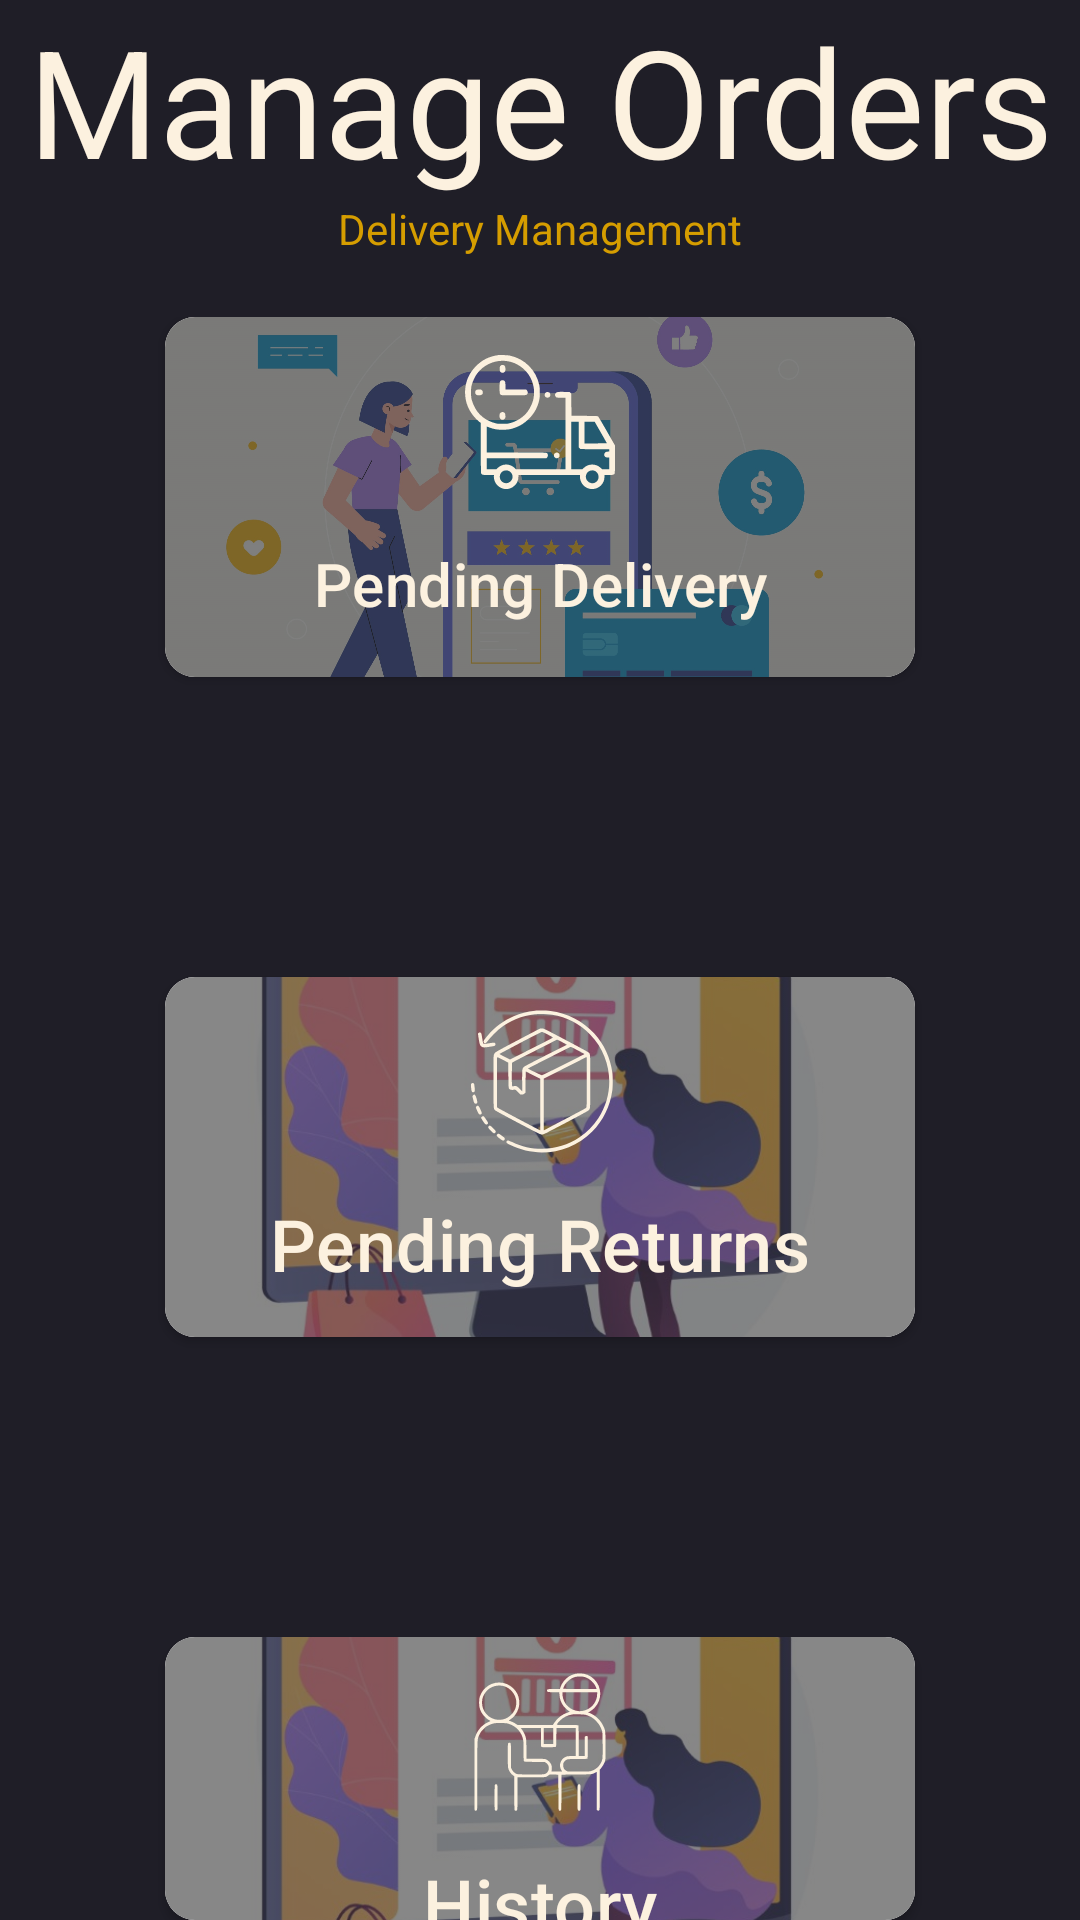

This screen was rendered from an Android layout file. Write that file and the resources it references.
<!-- AndroidManifest.xml: application theme Theme.RentAToy -->
<!-- res/layout/activity_delivery_manage_orders.xml -->
<?xml version="1.0" encoding="utf-8"?>
<LinearLayout   xmlns:android="http://schemas.android.com/apk/res/android"
    xmlns:app="http://schemas.android.com/apk/res-auto"
    xmlns:tools="http://schemas.android.com/tools"
    android:layout_width="match_parent"
    android:layout_height="match_parent"
    tools:context=".AdminManageApprovedOrders"
    android:orientation="vertical"
    android:background="@color/secondary"
    >

    <TextView
        android:layout_width="match_parent"
        android:layout_height="wrap_content"
        android:gravity="center_horizontal"
        android:text="Manage Orders"
        android:textColor="@color/primaryText"
        android:textSize="50sp" />
    <TextView
        android:layout_width="match_parent"
        android:layout_height="wrap_content"
        android:text="Delivery Management"
        android:textColor="@color/primary"
        android:gravity="center"/>
    <LinearLayout
        android:layout_width="match_parent"
        android:layout_height="wrap_content"
        android:layout_marginTop="20dp"
        android:gravity="center_horizontal"
        android:layout_gravity="center"
        android:orientation="vertical">
        <androidx.cardview.widget.CardView
            app:cardCornerRadius="10dp"
            android:layout_width="wrap_content"
            android:layout_height="wrap_content">
            <FrameLayout
                android:layout_width="250dp"
                android:layout_height="120dp">

                <ImageView
                    android:layout_width="250dp"
                    android:layout_height="120dp"
                    android:scaleType="centerCrop"
                    android:src="@drawable/_889659"/>
                <View
                    android:layout_width="match_parent"
                    android:layout_height="match_parent"
                    android:background="#9F323232"
                    />

                <com.google.android.material.button.MaterialButton
                    android:id="@+id/btnDeliveryPending"
                    android:layout_width="250dp"
                    android:layout_height="120dp"
                    android:backgroundTint="#0000"
                    android:drawableTop="@drawable/delivery_pending"
                    android:drawableTint="@color/primaryText"
                    android:text="Pending Delivery"
                    android:textColor="@color/primaryText"
                    android:textSize="20dp"
                    app:cornerRadius="10dp" />
            </FrameLayout>
        </androidx.cardview.widget.CardView>

        <androidx.cardview.widget.CardView
            android:layout_marginTop="100dp"
            app:cardCornerRadius="10dp"
            android:layout_width="wrap_content"
            android:layout_height="wrap_content">
            <FrameLayout
                android:layout_width="250dp"
                android:layout_height="120dp">

                <ImageView
                    android:layout_width="250dp"
                    android:layout_height="120dp"
                    android:scaleType="centerCrop"
                    android:src="@drawable/wavy_bus_26"/>
                <View
                    android:layout_width="match_parent"
                    android:layout_height="match_parent"
                    android:background="#95333333"
                    />
                <com.google.android.material.button.MaterialButton
                    android:drawableTop="@drawable/return_box"
                    android:drawableTint="@color/primaryText"
                    android:layout_width="250dp"
                    android:layout_height="120dp"
                    android:id="@+id/btnReturns"
                    android:text="Pending Returns"
                    android:textSize="24dp"
                    app:cornerRadius="10dp"

                    android:textColor="@color/primaryText"
                    android:backgroundTint="#0000"
                    />
            </FrameLayout>
        </androidx.cardview.widget.CardView>
        <androidx.cardview.widget.CardView
            android:layout_marginTop="100dp"
            app:cardCornerRadius="10dp"
            android:layout_width="wrap_content"
            android:layout_height="wrap_content">
            <FrameLayout
                android:layout_width="250dp"
                android:layout_height="120dp">

                <ImageView
                    android:layout_width="250dp"
                    android:layout_height="120dp"
                    android:scaleType="centerCrop"
                    android:src="@drawable/wavy_bus_26"/>
                <View
                    android:layout_width="match_parent"
                    android:layout_height="match_parent"
                    android:background="#95333333"
                    />
                <com.google.android.material.button.MaterialButton
                    android:drawableTop="@drawable/delivery_box"
                    android:drawableTint="@color/primaryText"
                    android:layout_width="250dp"
                    android:layout_height="120dp"
                    android:id="@+id/btnDelivered"
                    android:text="History"
                    android:textSize="24dp"
                    app:cornerRadius="10dp"


                    android:textColor="@color/primaryText"
                    android:backgroundTint="#0000"
                    />
            </FrameLayout>
        </androidx.cardview.widget.CardView>




    </LinearLayout>

</LinearLayout>
<!-- resources referenced by this layout -->
<resources>
  <color name="primary">#d59d00</color>
  <color name="primaryText">#fcf1df</color>
  <color name="secondary">#1f1e27</color>
  <!-- drawable _889659: jpg bitmap (drawable, 300237 bytes) -->
  <!-- drawable delivery_box: vector/xml drawable (drawable, 4494 chars, omitted) -->
  <!-- drawable delivery_pending: vector/xml drawable (drawable, 4170 chars, omitted) -->
  <!-- drawable return_box: vector/xml drawable (drawable, 4662 chars, omitted) -->
  <!-- drawable wavy_bus_26: jpg bitmap (drawable, 47338 bytes) -->
  <style name="Theme.RentAToy" parent="Base.Theme.RentAToy" />
  <style name="Base.Theme.RentAToy" parent="Theme.Material3.Light">
  
  
      
           <item name="colorPrimary">@color/primary</item>
  
      </style>
</resources>
